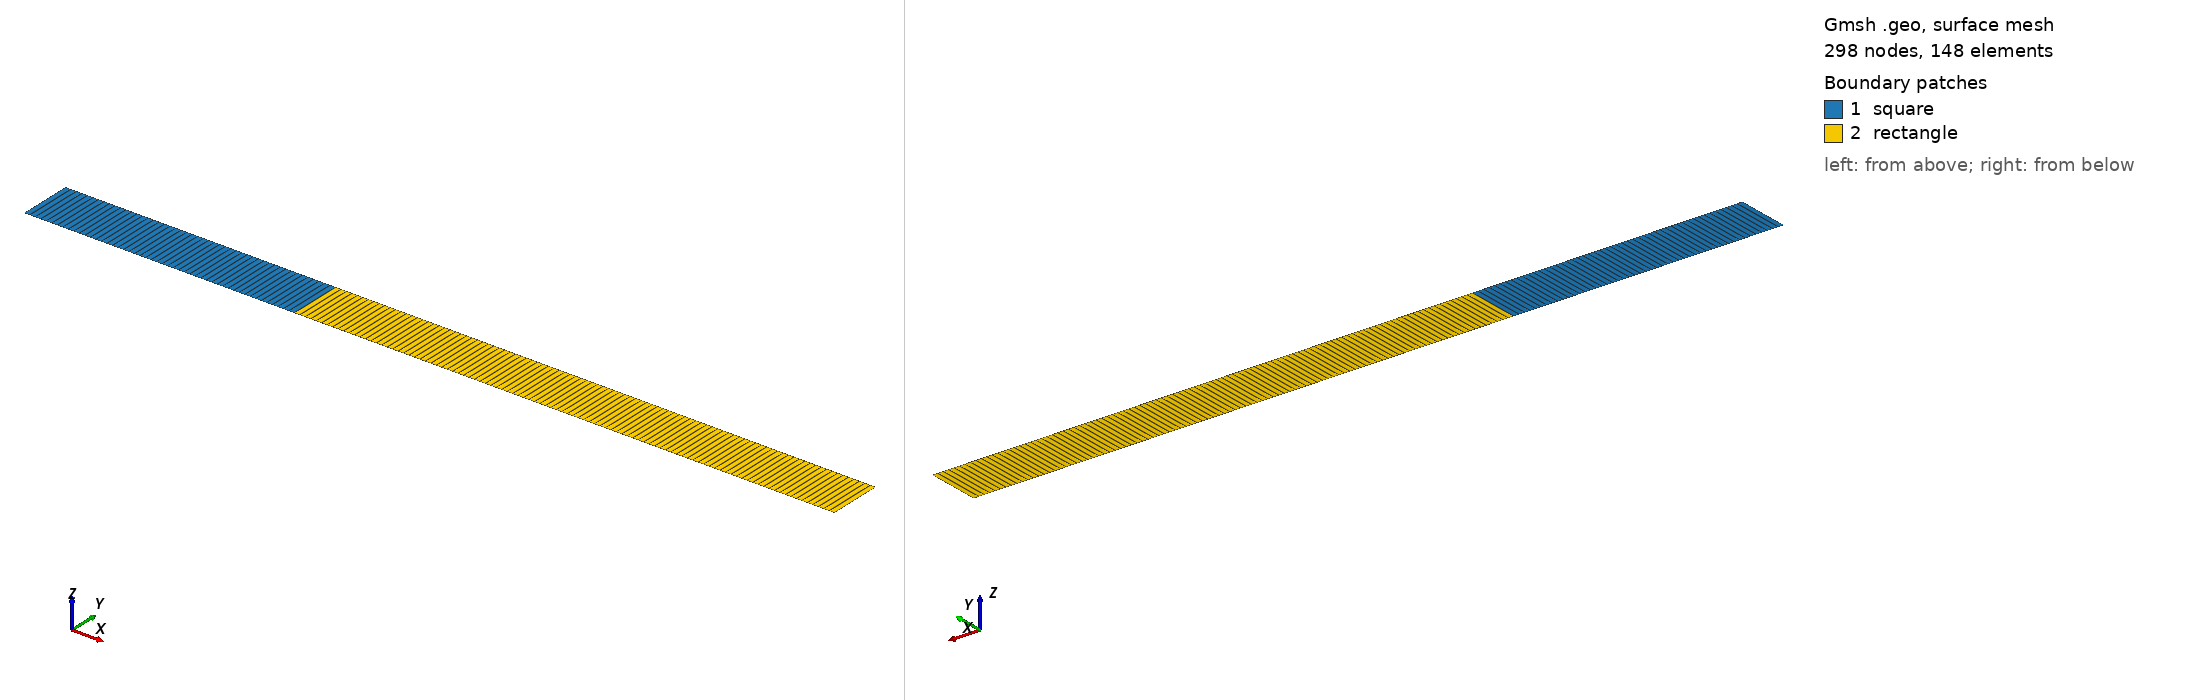

Gmsh geometry script, surface-meshed: 298 nodes, 148 surface elements. Boundary patches (legend numbers): 1 square, 2 rectangle. Left view from above one corner, right view from below the opposite corner. Legend entries are the model's physical surfaces. The drawing asked Gmsh for element sizes between 1% and 20% of the model's largest extent; the script's own settings can give other sizes.

=== two_joined_domains_quad1D.geo (drawn) ===
lc  = 0.02;
a=1;
b=2;
h=0.1;
N=50;

Point(1) = {  -a  , -h, 0, lc};
Point(2) = {   0  , -h , 0, lc};
Point(3) = {  +b  , -h, 0, lc};
Point(4) = {  +b  , h , 0, lc};
Point(5) = {  +0  , h , 0, lc};
Point(6) = {  -a  , h , 0, lc};

Line(1) = {1, 2};
Line(2) = {2, 3};
//+
Line(3) = {3, 4};
//+
Line(4) = {4, 5};
Line(5) = {5, 6};
//+
Line(6) = {6, 1};
//+
Line(7) = {2, 5};

Curve Loop(1) = {5, 6, 1, 7};
Plane Surface(1) = {1};
Curve Loop(2) = {4, -7, 2, 3};
Plane Surface(2) = {2};

Physical Surface("square", 8) = {1};
Physical Surface("rectangle", 9) = {2};
Physical Curve("left",  10) = {6};
Physical Curve("right", 11) = {3};

// Transfinite Lines
Transfinite Line{1} =   N Using Progression 1;      
Transfinite Line{2} = 2*N Using Progression 1;    
Transfinite Line{4} = 2*N Using Progression 1;
Transfinite Line{5} =   N Using Progression 1;

Transfinite Line{3} =   2 Using Progression 1;
Transfinite Line{6} =   2 Using Progression 1;
Transfinite Line{7} =   2 Using Progression 1;

// Transfinite Surface + recombine en quadrangles
Transfinite Surface{1};
Transfinite Surface{2};

Recombine Surface{1}; // Pour générer des quadrangles
Recombine Surface{2}; // Pour générer des quadrangles
